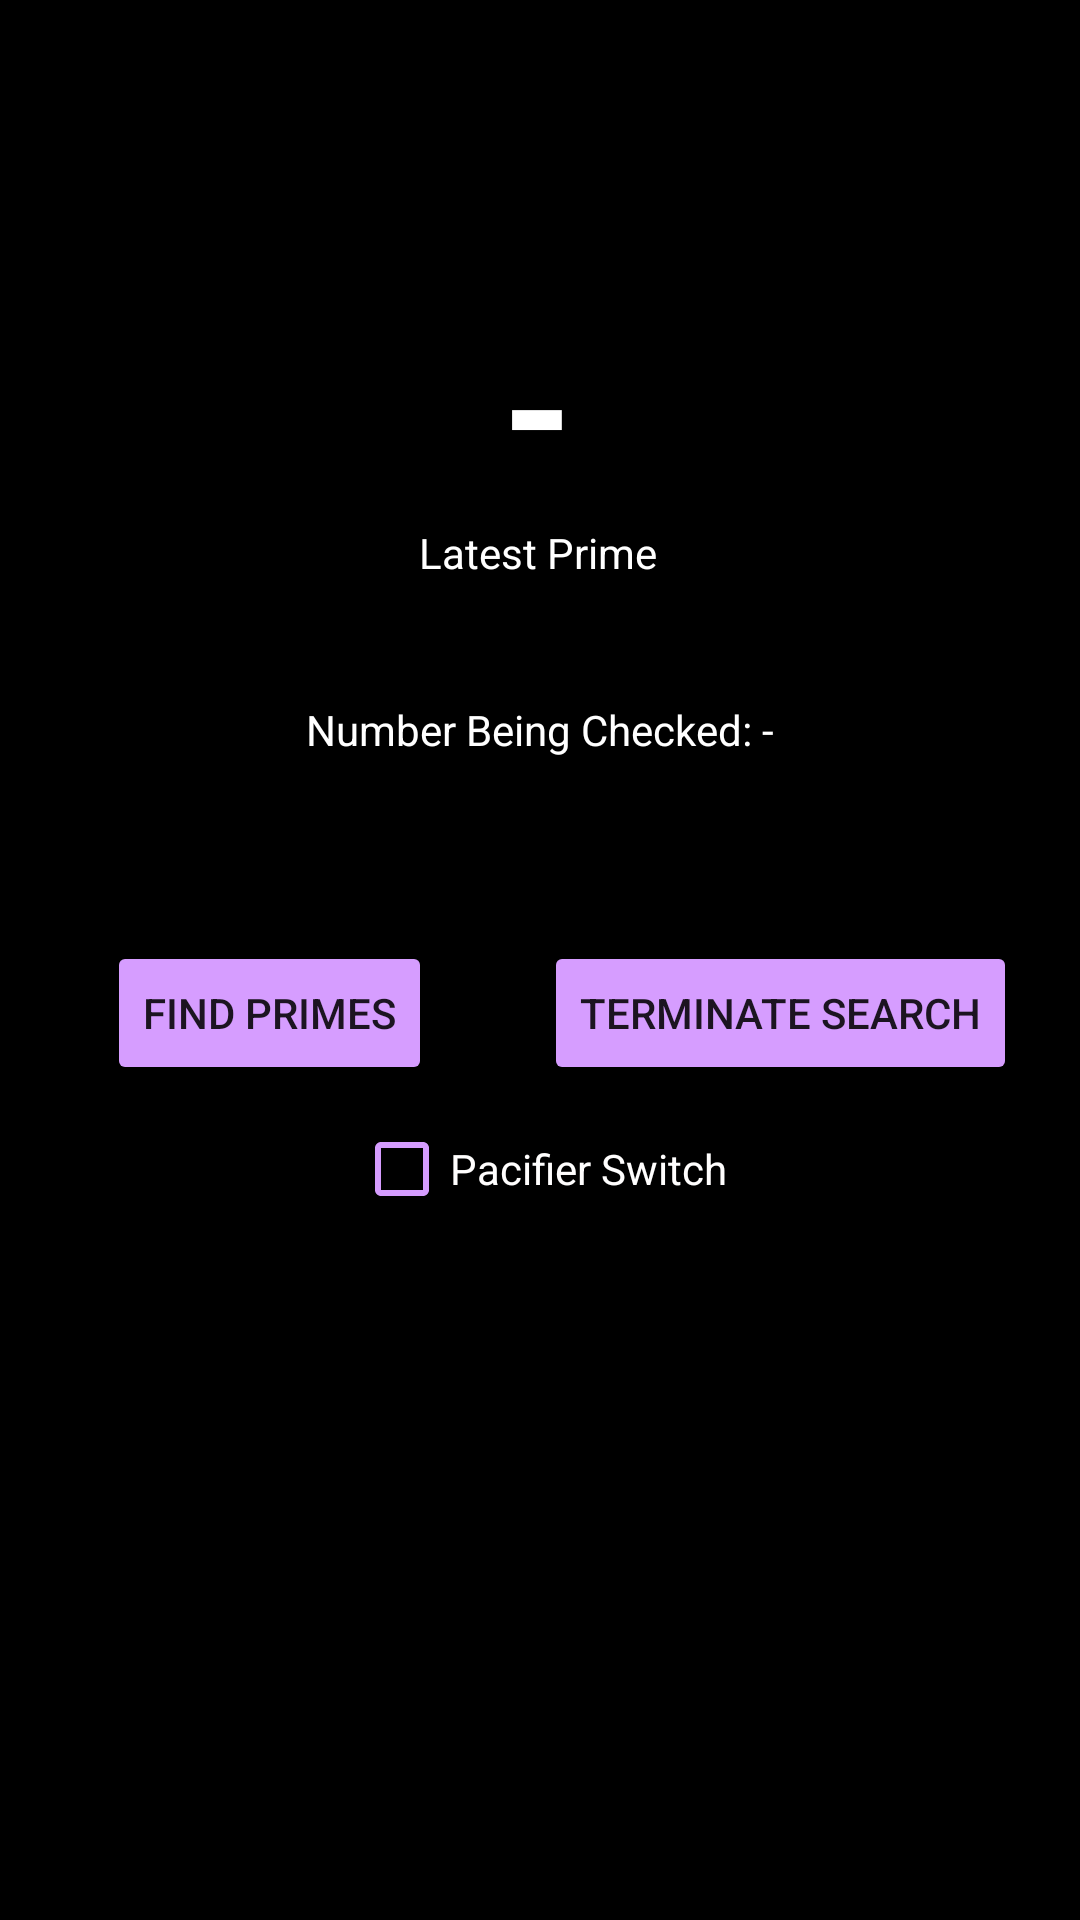

Reconstruct the res/layout file that produces this screen, plus the resources it refers to.
<!-- AndroidManifest.xml: application theme Theme.NUMAD23Sp_MariahMaynard -->
<!-- res/layout/activity_prime.xml -->
<?xml version="1.0" encoding="utf-8"?>
<androidx.constraintlayout.widget.ConstraintLayout xmlns:android="http://schemas.android.com/apk/res/android"
    xmlns:app="http://schemas.android.com/apk/res-auto"
    xmlns:tools="http://schemas.android.com/tools"
    android:layout_width="match_parent"
    android:layout_height="match_parent"
    android:background="#000000"
    tools:context=".PrimeActivity">

    <TextView
        android:id="@+id/prime_number"
        android:layout_width="wrap_content"
        android:layout_height="wrap_content"
        android:text="@string/prime"
        android:textColor="#FFFFFF"
        android:textSize="60sp"
        android:textStyle="bold"
        app:layout_constraintBottom_toTopOf="@+id/textView5"
        app:layout_constraintEnd_toEndOf="parent"
        app:layout_constraintHorizontal_bias="0.498"
        app:layout_constraintStart_toStartOf="parent" />

    <TextView
        android:id="@+id/current_number"
        android:layout_width="wrap_content"
        android:layout_height="wrap_content"
        android:layout_marginTop="40dp"
        android:text="@string/number_being_checked"
        android:textColor="#FFFFFF"
        app:layout_constraintEnd_toEndOf="parent"
        app:layout_constraintStart_toStartOf="parent"
        app:layout_constraintTop_toBottomOf="@+id/textView5" />

    <TextView
        android:id="@+id/textView5"
        android:layout_width="wrap_content"
        android:layout_height="wrap_content"
        android:text="@string/latest_prime"
        android:textColor="#FFFFFF"
        app:layout_constraintBottom_toBottomOf="parent"
        app:layout_constraintEnd_toEndOf="parent"
        app:layout_constraintHorizontal_bias="0.498"
        app:layout_constraintStart_toStartOf="parent"
        app:layout_constraintTop_toTopOf="parent"
        app:layout_constraintVertical_bias="0.281" />

    <Button
        android:id="@+id/button5"
        android:layout_width="wrap_content"
        android:layout_height="wrap_content"
        android:layout_marginTop="120dp"
        android:backgroundTint="#D69DFF"
        android:onClick="runFindPrimes"
        android:text="@string/find_primes"
        app:layout_constraintEnd_toEndOf="parent"
        app:layout_constraintHorizontal_bias="0.142"
        app:layout_constraintStart_toStartOf="parent"
        app:layout_constraintTop_toBottomOf="@+id/textView5" />

    <Button
        android:id="@+id/button6"
        android:layout_width="wrap_content"
        android:layout_height="wrap_content"
        android:layout_marginTop="120dp"
        android:onClick="terminate"
        android:backgroundTint="#D69DFF"
        android:text="@string/terminate_search"
        app:layout_constraintEnd_toEndOf="parent"
        app:layout_constraintHorizontal_bias="0.896"
        app:layout_constraintStart_toStartOf="parent"
        app:layout_constraintTop_toBottomOf="@+id/textView5" />

    <CheckBox
        android:id="@+id/checkBox"
        android:layout_width="wrap_content"
        android:layout_height="wrap_content"
        android:layout_marginTop="4dp"
        android:backgroundTint="#D69DFF"
        android:buttonTint="#D59CFE"
        android:text="@string/pacifier_switch"
        android:textColor="#FFFEFE"
        app:layout_constraintEnd_toEndOf="parent"
        app:layout_constraintStart_toStartOf="parent"
        app:layout_constraintTop_toBottomOf="@+id/button6" />

</androidx.constraintlayout.widget.ConstraintLayout>
<!-- resources referenced by this layout -->
<resources>
  <string name="find_primes">Find Primes</string>
  <string name="latest_prime">Latest Prime</string>
  <string name="number_being_checked">Number Being Checked: -</string>
  <string name="pacifier_switch">Pacifier Switch</string>
  <string name="prime">-</string>
  <string name="terminate_search">Terminate Search</string>
  <style name="Theme.NUMAD23Sp_MariahMaynard" parent="Theme.MaterialComponents.DayNight.DarkActionBar">
          
          <item name="colorPrimary">@color/purple_500</item>
          <item name="colorPrimaryVariant">@color/purple_700</item>
          <item name="colorOnPrimary">@color/white</item>
          
          <item name="colorSecondary">@color/teal_200</item>
          <item name="colorSecondaryVariant">@color/teal_700</item>
          <item name="colorOnSecondary">@color/black</item>
          
          <item name="android:statusBarColor">?attr/colorPrimaryVariant</item>
          
      </style>
  <!-- not gathered from this repository: default colours our renderer supplied (Android Studio template values) -->
  <color name="purple_500">#FF6200EE</color>
  <color name="purple_700">#FF3700B3</color>
  <color name="teal_200">#FF03DAC5</color>
  <color name="teal_700">#FF018786</color>
  <color name="black">#FF000000</color>
  <color name="white">#FFFFFFFF</color>
</resources>
